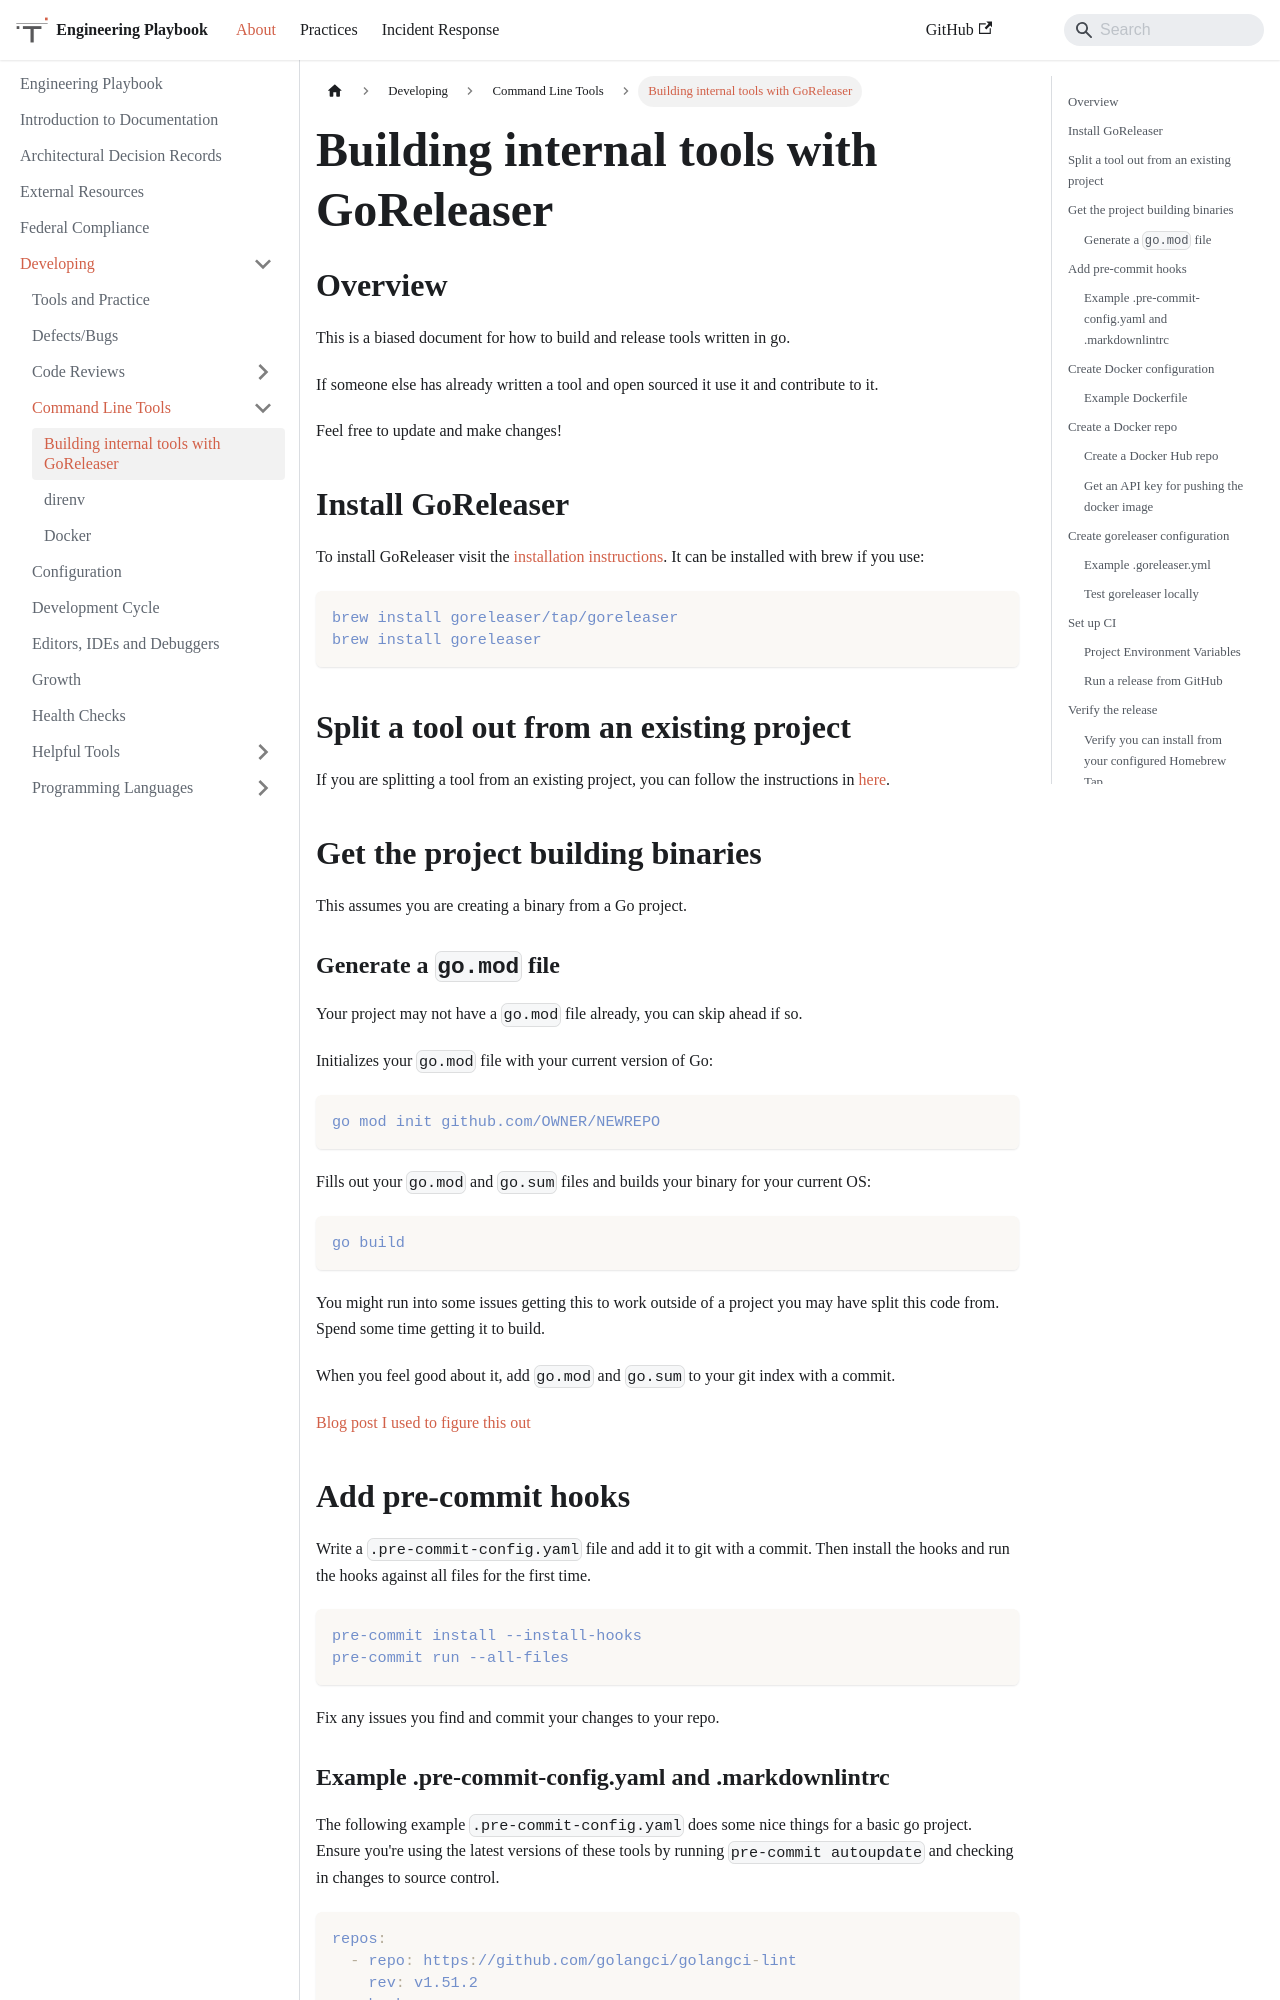

repository: trussworks/Engineering-Playbook · page: docs/developing/command-line-tools/HOW2GORELEASER.html · generator: docusaurus

# Building internal tools with GoReleaser

## Overview

This is a biased document for how to build and release tools written in go.

If someone else has already written a tool and open sourced it use it and contribute to it.

Feel free to update and make changes!

## Install GoReleaser

To install GoReleaser visit the [installation instructions](https://goreleaser.com/install/). It can be installed
with brew if you use:

```sh
brew install goreleaser/tap/goreleaser
brew install goreleaser
```

## Split a tool out from an existing project

If you are splitting a tool from an existing project, you can follow the
instructions in [here](../vcs/git-repos.md#splitting-out-code-to-a-new-repository).

## Get the project building binaries

This assumes you are creating a binary from a Go project.

### Generate a `go.mod` file

Your project may not have a `go.mod` file already, you can skip ahead if so.

Initializes your `go.mod` file with your current version of Go:

```sh
go mod init github.com/OWNER/NEWREPO
```

Fills out your `go.mod` and `go.sum` files and builds your binary for your current OS:

```sh
go build
```

You might run into some issues getting this to work outside of a project you may have split this code from. Spend some time getting it to build.

When you feel good about it, add `go.mod` and `go.sum` to your git index with a commit.

[Blog post I used to figure this out](https://medium.com/mindorks/create-projects-independent-of-gopath-using-go-modules-802260cdfb51)

## Add pre-commit hooks

Write a `.pre-commit-config.yaml` file and add it to git with a commit.
Then install the hooks and run the hooks against all files for the first time.

```sh
pre-commit install --install-hooks
pre-commit run --all-files
```

Fix any issues you find and commit your changes to your repo.
